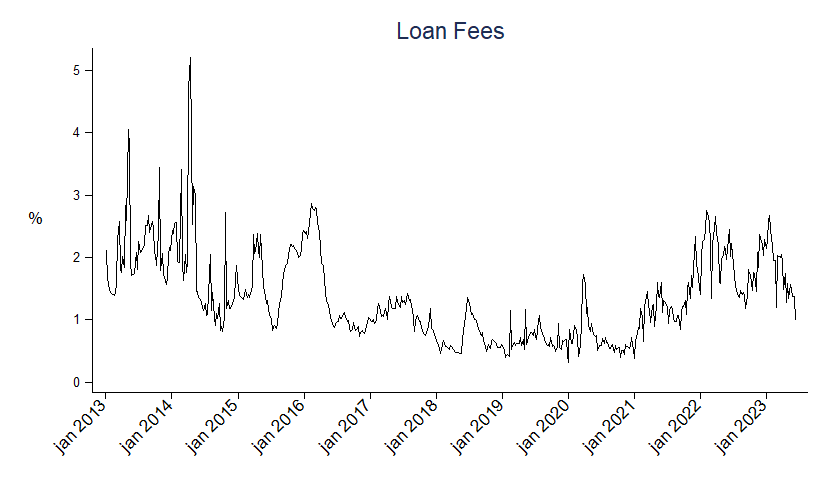

The data file committed next to this chart (first rows):
ano, mes, dia, semana_aluguel_100
2013, 1, 4, 0.02107
2013, 1, 11, 0.01662
2013, 1, 18, 0.01483
2013, 1, 24, 0.0146
2013, 2, 1, 0.01427
2013, 2, 8, 0.01415
2013, 2, 15, 0.0139
2013, 2, 22, 0.01421
2013, 3, 1, 0.01584
2013, 3, 8, 0.02286
2013, 3, 15, 0.02586
2013, 3, 21, 0.01828
2013, 3, 28, 0.01757
2013, 4, 5, 0.02018
2013, 4, 11, 0.01843
2013, 4, 19, 0.02842
2013, 4, 26, 0.02597
2013, 5, 3, 0.0405
2013, 5, 9, 0.03774
2013, 5, 15, 0.01921
2013, 5, 23, 0.01719
2013, 5, 31, 0.01725
2013, 6, 7, 0.01746
2013, 6, 14, 0.01927
2013, 6, 21, 0.02075
2013, 6, 25, 0.01803
2013, 7, 1, 0.02264
2013, 7, 12, 0.02081
2013, 7, 19, 0.02098
2013, 7, 26, 0.02161
2013, 8, 2, 0.02214
2013, 8, 9, 0.02509
2013, 8, 16, 0.0252
2013, 8, 23, 0.02678
2013, 8, 30, 0.02395
2013, 9, 6, 0.02459
2013, 9, 13, 0.02577
2013, 9, 20, 0.02459
2013, 9, 27, 0.0208
2013, 10, 4, 0.02051
2013, 10, 9, 0.01873
2013, 10, 18, 0.02398
2013, 10, 25, 0.0344
2013, 10, 31, 0.01796
2013, 11, 8, 0.0206
2013, 11, 14, 0.0173
2013, 11, 22, 0.01673
2013, 11, 29, 0.01562
2013, 12, 6, 0.01658
2013, 12, 13, 0.02055
2013, 12, 20, 0.02164
2013, 12, 23, 0.02116
2014, 1, 3, .02433
2014, 1, 10, 0.02391
2014, 1, 17, 0.02553
2014, 1, 24, 0.02568
2014, 1, 31, 0.01934
2014, 2, 7, 0.01929
2014, 2, 14, 0.01915
2014, 2, 21, 0.0341
... 483 more rows
